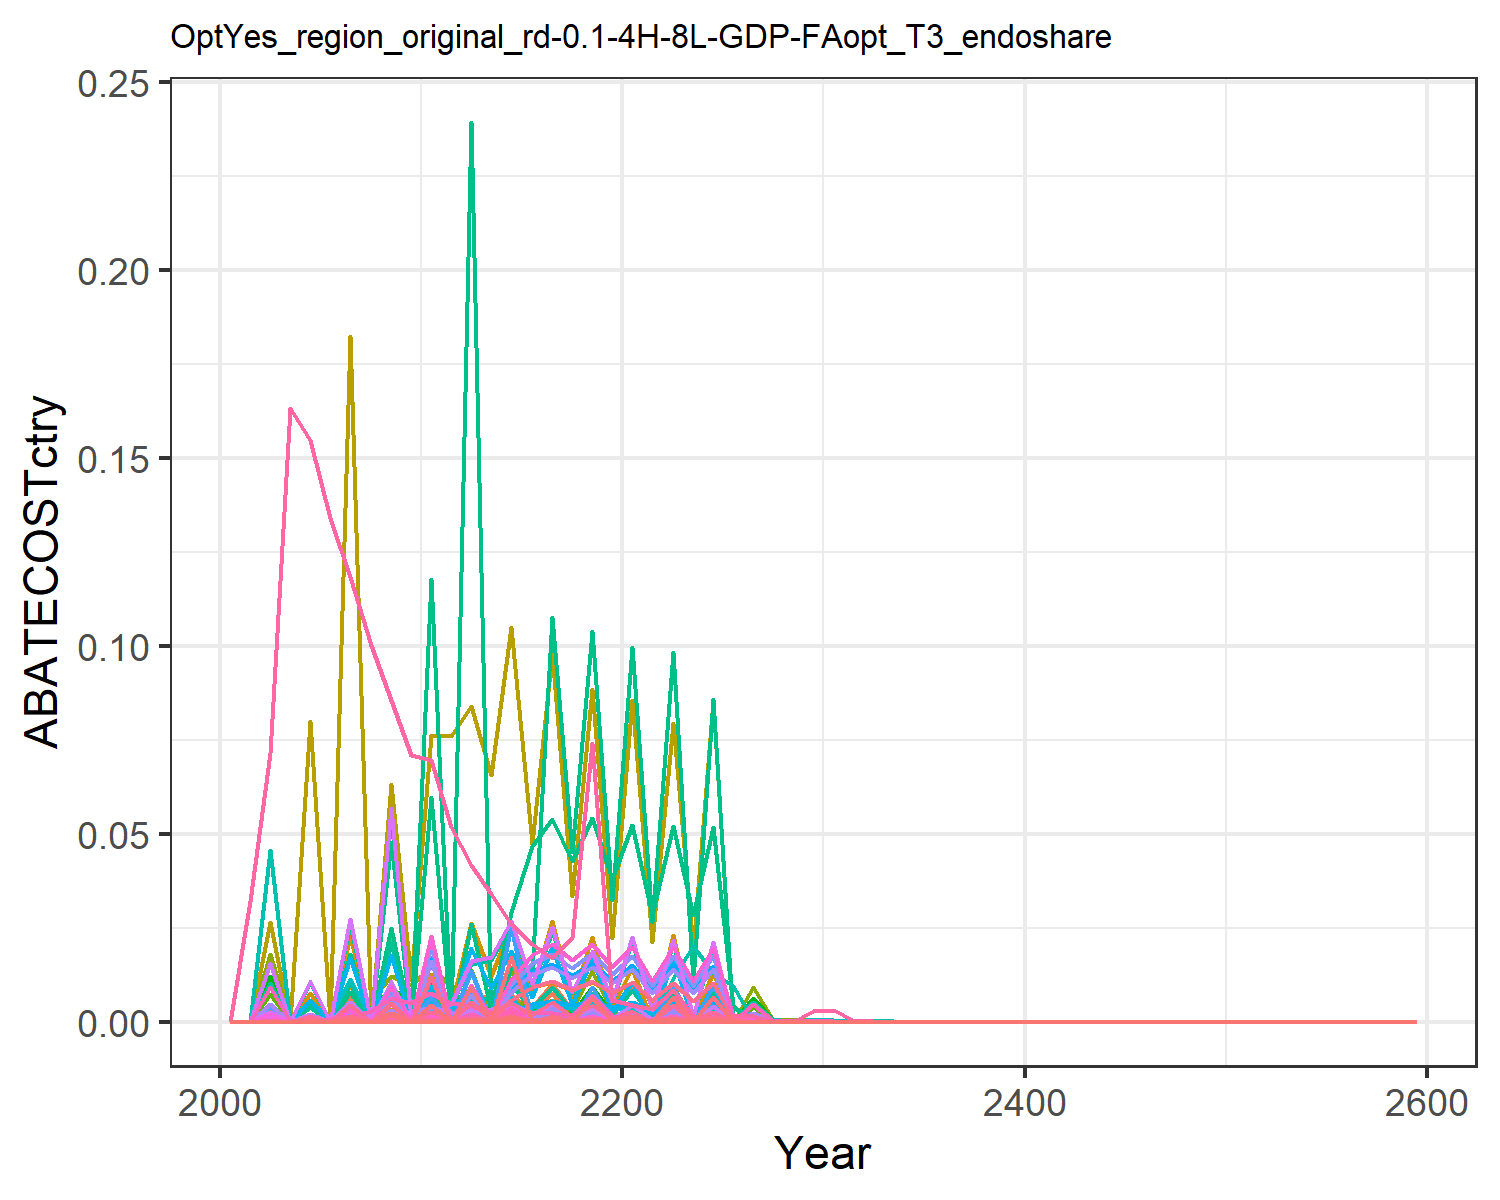

The table this chart was drawn from, first rows:
0.0, 0.0, 0.0, 0.0, 0.0, 0.0, 0.0, 0.0, 0.0, 0.0, 0.0, 0.0, 0.0, 0.0, 0.0, 0.0, 0.0, 0.0, 0.0, 0.0, 0.0, 0.0, 0.0, 0.0
0.0, 0.0, 0.0, 0.0, 0.0, 0.0, 0.0, 7.725436050812841e-9, 0.0, 0.0, 9.16066722687275e-9, 0.0, 0.0, 0.0, 0.0, 0.0, 0.0, 0.0, 0.0, 0.0, 0.0, 0.0, 0.0, 0.0
0.0, 4.239129566502203e-6, 1.2733956624046033e-5, 0.001058, 0.0006061, 9.710174143499038e-6, 0.002927, 0.001953, 5.918854027865727e-5, 1.7080832122065042e-7, 0.002316, 5.43873055173024e-7, 7.656967504379288e-7, 0.0, 5.0802854445263674e-5, 0.0001082, 7.960223448816184e-6, 1.57772100659418e-5, 6.157877091592735e-5, 2.1089631267508455e-6, 5.527812474023235e-5, 0.002149, 3.5011276785919414e-6, 0.0
0.0, 0.0, 0.0, 0.0, 0.0, 0.0, 3.310979123043435e-6, 1.8799390933888398e-5, 0.0, 0.0, 2.229194097013079e-5, 0.0, 0.0, 0.0, 0.0, 0.0, 0.0, 0.0, 0.0, 0.0, 0.0, 0.0, 0.0, 0.0
4.414771483453697e-5, 2.9791067441936343e-5, 0.0, 0.004274, 0.002183, 0.0, 0.0004174, 9.445556700820898e-5, 0.0, 1.2003790252929226e-6, 0.000112, 3.822142874458213e-6, 5.3810394739101184e-6, 0.0004014, 0.0, 0.0004373, 2.8663512683229464e-5, 0.0, 0.0, 7.594044529123873e-6, 0.000199, 0.007739, 1.260701012555749e-5, 2.1293234076727915e-5
0.0, 0.0, 0.0, 0.0, 0.0, 0.0, 0.0008296, 0.0001557, 0.0, 0.0, 0.0001847, 0.0, 0.0, 0.0, 0.0, 0.0, 0.0, 0.0, 0.0, 0.0, 0.0, 0.0, 0.0, 0.0
0.0001727, 0.0001275, 0.0, 0.01068, 0.006413, 0.0, 0.006893, 0.0003357, 0.0, 5.136695012242659e-6, 0.000398, 1.6355819141805925e-5, 2.3026692439556685e-5, 0.00157, 0.0, 0.001092, 8.422626419035461e-5, 0.0, 0.0, 2.2314710965538222e-5, 0.0005849, 0.02274, 3.704505366179165e-5, 8.331456963980264e-5
0.0, 0.0, 0.0, 0.0, 0.0, 0.0, 0.0005911, 0.0006259, 0.0, 0.0, 0.0007422, 0.0, 0.0, 0.0, 0.0, 0.0, 0.0, 0.0, 0.0, 0.0, 0.0, 0.0, 0.0, 0.0
0.0005405, 0.0004345, 0.0, 0.02223, 0.006767, 0.0, 0.006095, 0.001334, 0.0, 1.750834436881145e-5, 0.001581, 5.574855296766224e-5, 7.848611995564984e-5, 0.004914, 0.0, 0.002275, 8.886642344268268e-5, 0.0, 0.0, 2.3544063989148002e-5, 0.0006171, 0.02399, 3.908592476244099e-5, 0.0002607
0.0, 0.0, 0.0, 0.0003178, 3.7590736743638173e-6, 0.0, 0.0007202, 0.001051, 0.0, 0.0, 0.001246, 0.0, 0.0, 0.0, 0.0, 3.251297134256799e-5, 4.936753213641703e-8, 0.0, 0.0, 1.3079319393964301e-8, 3.4282261259388746e-7, 1.3328835761207535e-5, 2.1713213743050295e-8, 0.0
0.001289, 0.001151, 0.0, 0.0006461, 0.003583, 0.0, 0.004586, 0.001597, 0.0, 4.636747085437048e-5, 0.001894, 0.0001476, 0.0002079, 0.01172, 0.0, 6.611184021614112e-5, 4.706147940710992e-5, 0.0, 0.0, 1.2468359135659601e-5, 0.0003268, 0.01271, 2.0698947612107663e-5, 0.0006218
1.0068573583596518e-6, 0.0, 0.0, 0.001794, 0.001132, 0.0, 1.0334034152212816e-6, 0.001041, 0.0, 0.0, 0.001235, 0.0, 0.0, 9.154154714970869e-6, 0.0, 0.0001836, 1.4871757354780866e-5, 0.0, 0.0, 3.9400888797767205e-6, 0.0001033, 0.004015, 6.541012527967404e-6, 4.856253487588435e-7
0.000559, 0.002388, 0.0, 0.006296, 0.007437, 0.0, 0.003917, 0.0008692, 0.0, 9.622919810526405e-5, 0.001031, 0.0003064, 0.0004314, 0.005083, 0.0, 0.0006442, 9.767492638546691e-5, 0.0, 0.0, 2.587776831637653e-5, 0.0006783, 0.02637, 4.296014935654167e-5, 0.0002696
6.763924838520557e-5, 0.0, 0.0, 0.006782, 0.003405, 0.0, 3.245414246153531e-5, 0.0005155, 0.0, 0.0, 0.0006113, 0.0, 0.0, 0.000615, 0.0, 0.0006939, 4.4719488294496196e-5, 0.0, 0.0, 1.1847877445486058e-5, 0.0003105, 0.01207, 1.9668874780595914e-5, 3.2623621721715976e-5
0.0006292, 0.004425, 0.0, 0.01045, 0.007165, 0.0, 0.0, 0.0005594, 0.0, 0.0001783, 0.0006633, 0.0005677, 0.0007992, 0.005721, 0.0, 0.00107, 9.409826008467826e-5, 0.0, 0.0, 2.4930174647234317e-5, 0.0006534, 0.02541, 4.138703203599202e-5, 0.0003035
0.001008, 0.0, 0.0, 0.003941, 0.002478, 0.0, 0.0, 0.000496, 0.0, 0.0, 0.0005882, 0.0, 0.0, 0.009161, 0.0, 0.0004033, 3.2539221025950846e-5, 0.0, 0.0, 8.620865702850548e-6, 0.000226, 0.008785, 1.4311654453710052e-5, 0.000486
0.001164, 0.0003928, 0.0, 0.009913, 0.007559, 0.0, 0.0002329, 0.0004693, 0.0, 1.5828283245985092e-5, 0.0005564, 5.039904792470463e-5, 7.095476941551165e-5, 0.01058, 0.0, 0.001014, 9.927227211130207e-5, 0.0, 0.0, 2.6300965385921155e-5, 0.0006894, 0.0268, 4.36627064353676e-5, 0.0005612
0.0009261, 4.269681227146176e-9, 0.0, 0.003101, 0.001688, 0.0, 7.174036185475093e-8, 0.0003231, 0.0, 1.720393470204601e-10, 0.0003831, 5.477927808512269e-10, 7.712151727717089e-10, 0.00842, 0.0, 0.0003173, 2.217128771850673e-5, 0.0, 0.0, 5.874009513874678e-6, 0.000154, 0.005986, 9.751549011206904e-6, 0.0004467
0.001169, 0.001609, 0.0, 0.007341, 0.006373, 0.0, 0.000327, 0.001475, 0.0, 6.484823858855119e-5, 0.00175, 0.0002065, 0.0002907, 0.01063, 0.0, 0.0007511, 8.369259567672818e-5, 0.0, 0.0, 2.2173322068055272e-5, 0.0005812, 0.0226, 3.681033140603282e-5, 0.0005638
0.0008206, 1.6053274766051227e-5, 0.0, 0.002138, 0.001035, 0.0, 2.7624000262996552e-5, 0.00032, 0.0, 6.468386657842946e-7, 0.0003794, 2.0596076283057292e-6, 2.8996377981423607e-6, 0.007461, 0.0, 0.0002188, 1.359848736697817e-5, 0.0, 0.0, 3.6027516841639844e-6, 9.44318819419677e-5, 0.003671, 5.9809929725767315e-6, 0.0003958
0.001133, 0.0003862, 0.0, 0.008864, 0.004044, 0.0, 0.0001836, 9.0176862200248e-5, 0.0, 1.5562951930967992e-5, 0.0001069, 4.9554202943499e-5, 6.976534653349898e-5, 0.0103, 0.0, 0.0009069, 5.310317291638508e-5, 0.0, 0.0, 1.4069031392678481e-5, 0.0003688, 0.01434, 2.335625246126215e-5, 0.0005463
0.0006149, 0.0, 0.0, 0.001249, 0.0, 0.0, 1.1038228541705058e-5, 0.0001384, 0.0, 0.0, 0.0001641, 0.0, 0.0, 0.00559, 0.0, 0.0001278, 0.0, 0.0, 0.0, 0.0, 0.0, 0.0, 0.0, 0.0002966
0.001127, 0.001695, 0.0, 0.008547, 0.006521, 0.0, 6.248333390402288e-6, 0.0001215, 0.0, 6.830649755156743e-5, 0.0001441, 0.0002175, 0.0003062, 0.01025, 0.0, 0.0008745, 8.564015394001669e-5, 0.0, 0.0, 2.268930363451308e-5, 0.0005947, 0.02312, 3.7666921699648734e-5, 0.0005435
0.0006108, 0.0, 0.0, 0.0005066, 0.0, 0.0, 3.3290556813505956e-5, 0.0001415, 0.0, 0.0, 0.0001678, 0.0, 0.0, 0.005554, 0.0, 5.183532056609037e-5, 0.0, 0.0, 0.0, 0.0, 0.0, 0.0, 0.0, 0.0002946
0.001117, 0.001666, 0.0, 0.008344, 0.00376, 0.0, 1.0270305557715293e-5, 2.2474568733944072e-7, 0.0, 6.712589775841461e-5, 2.664989314324573e-7, 0.0002137, 0.0003009, 0.01015, 0.0, 0.0008538, 4.938173262620947e-5, 0.0, 0.0, 1.308308163877396e-5, 0.0003429, 0.01333, 2.1719459513433692e-5, 0.0005387
8.789670689632606e-5, 0.0, 0.0, 0.0, 0.0, 0.0, 4.124872792764247e-5, 2.7843383397597123e-9, 0.0, 0.0, 3.301612596337315e-9, 0.0, 0.0, 0.0007991, 0.0, 0.0, 0.0, 0.0, 0.0, 0.0, 0.0, 0.0, 0.0, 4.239415701427993e-5
9.502391631902011e-7, 0.0, 3.3968790723833796e-8, 0.0, 0.0, 2.5902622657724894e-8, 0.0004337, 0.0009944, 1.5788989999999608e-7, 0.0, 0.001179, 0.0, 0.0, 8.639392902922384e-6, 1.355204499099535e-7, 0.0, 0.0, 4.2086899049421754e-8, 1.6426602069023017e-7, 0.0, 0.0, 0.0, 0.0, 4.583173785215745e-7
0.0, 0.0, 0.0, 0.0, 0.0, 0.0, 0.0002708, 6.314302489082832e-5, 0.0, 0.0, 7.487373332954596e-5, 0.0, 0.0, 0.0, 0.0, 0.0, 0.0, 0.0, 0.0, 0.0, 0.0, 0.0, 0.0, 0.0
1.8484094141756304e-6, 0.0, 0.0, 0.0, 0.0, 0.0, 0.0001115, 4.952407863861349e-5, 0.0, 0.0, 5.8724659830441766e-5, 0.0, 0.0, 1.6805385205248012e-5, 0.0, 0.0, 0.0, 0.0, 0.0, 0.0, 0.0, 0.0, 0.0, 8.915209875116521e-7
0.0, 0.0, 0.0, 0.0, 0.0, 0.0, 0.0002144, 6.38876958952887e-5, 0.0, 0.0, 7.575674928107204e-5, 0.0, 0.0, 0.0, 0.0, 0.0, 0.0, 0.0, 0.0, 0.0, 0.0, 0.0, 0.0, 0.0
0.0, 0.0, 0.0, 0.0, 0.0, 0.0, 0.0002175, 3.2435431519309885e-5, 0.0, 0.0, 3.846128458692692e-5, 0.0, 0.0, 0.0, 0.0, 0.0, 0.0, 0.0, 0.0, 0.0, 0.0, 0.0, 0.0, 0.0
0.0, 4.691158653836714e-8, 0.0, 0.0, 0.0, 0.0, 0.0001749, 1.6337646965178236e-6, 0.0, 1.8902204371703984e-9, 1.937285431317217e-6, 6.018676120505454e-9, 8.473449279341988e-9, 0.0, 0.0, 0.0, 0.0, 0.0, 0.0, 0.0, 0.0, 0.0, 0.0, 0.0
2.856591853854823e-7, 0.0, 0.0, 0.0, 0.0, 0.0, 2.3810258715778148e-5, 1.9312382773389476e-5, 0.0, 0.0, 2.290023641143163e-5, 0.0, 0.0, 2.5971587306383646e-6, 0.0, 0.0, 0.0, 0.0, 0.0, 0.0, 0.0, 0.0, 0.0, 1.377785446738918e-7
0.0, 0.0, 0.0, 0.0, 0.0, 0.0, 1.2006252228015529e-5, 6.439276194568741e-6, 0.0, 0.0, 7.635564648051323e-6, 0.0, 0.0, 0.0, 0.0, 0.0, 0.0, 0.0, 0.0, 0.0, 0.0, 0.0, 0.0, 0.0
0.0, 0.0, 0.0, 0.0, 0.0, 0.0, 6.052773042841742e-6, 2.1189803043451e-6, 0.0, 0.0, 2.512644373822837e-6, 0.0, 0.0, 0.0, 0.0, 0.0, 0.0, 0.0, 0.0, 0.0, 0.0, 0.0, 0.0, 0.0
0.0, 0.0, 0.0, 0.0, 0.0, 0.0, 3.0510179494172547e-6, 1.069983880710639e-6, 0.0, 0.0, 1.268765439884363e-6, 0.0, 0.0, 0.0, 0.0, 0.0, 0.0, 0.0, 0.0, 0.0, 0.0, 0.0, 0.0, 0.0
0.0, 0.0, 0.0, 0.0, 0.0, 0.0, 1.7543774487230784e-6, 3.556809828484568e-7, 0.0, 0.0, 4.217593804894577e-7, 0.0, 0.0, 0.0, 0.0, 0.0, 0.0, 0.0, 0.0, 0.0, 0.0, 0.0, 0.0, 0.0
0.0, 8.37813686053591e-12, 0.0, 0.0, 0.0, 0.0, 7.750573339175012e-7, 2.7263212239581754e-7, 0.0, 3.375823903598644e-13, 3.2328170632664154e-7, 1.0749005944532095e-12, 1.5133088215866508e-12, 0.0, 0.0, 0.0, 0.0, 0.0, 0.0, 0.0, 0.0, 0.0, 0.0, 0.0
0.0, 4.238526572457947e-12, 0.0, 0.0, 0.0, 0.0, 3.906168583470256e-7, 1.3758127033814338e-7, 0.0, 1.7078402462891158e-13, 1.6314111280301678e-7, 5.437956920710109e-13, 7.655878340736194e-13, 0.0, 0.0, 0.0, 0.0, 0.0, 0.0, 0.0, 0.0, 0.0, 0.0, 0.0
0.0, 0.0, 0.0, 0.0, 0.0, 0.0, 1.9685917819114914e-7, 6.9418807746971e-8, 0.0, 0.0, 8.231543085381544e-8, 0.0, 0.0, 0.0, 0.0, 0.0, 0.0, 0.0, 0.0, 0.0, 0.0, 0.0, 0.0, 0.0
0.0, 0.0, 0.0, 0.0, 0.0, 0.0, 2.3079330015752316e-7, 3.502175203771505e-8, 0.0, 0.0, 4.1528091619605665e-8, 0.0, 0.0, 0.0, 0.0, 0.0, 0.0, 0.0, 0.0, 0.0, 0.0, 0.0, 0.0, 0.0
8.136961246750583e-8, 1.1848758384524456e-7, 6.425334197866583e-9, 5.509663586223741e-7, 4.492427641806599e-7, 4.899585873698408e-9, 2.4392990566576987e-7, 8.619407734065791e-8, 2.9865513383021355e-8, 4.774250223919587e-9, 1.0220720930853112e-7, 1.520175385418938e-8, 2.1401930866766363e-8, 7.397969686970313e-7, 2.5634241395167717e-8, 5.637448071964423e-8, 5.89985951831469e-9, 7.960907232257451e-9, 3.107158240837352e-8, 1.5630950886166523e-9, 4.097035372188552e-8, 1.592914515485863e-6, 2.594922314956823e-9, 3.924602239316362e-8
4.112664456353202e-8, 5.985859887957688e-8, 3.2436975354165687e-9, 2.7805234990978335e-7, 2.2693444954232354e-7, 2.4734549415895397e-9, 1.229254319875209e-7, 4.347512280681591e-8, 1.5076988864893973e-8, 2.4118976843817406e-9, 5.155192924530946e-8, 7.679755605553303e-9, 1.0812015516118727e-8, 3.739155940177459e-7, 1.2940918413767068e-8, 2.845011604380796e-8, 2.98030703868468e-9, 4.018899931699649e-9, 1.5685847953713977e-8, 7.895956302478833e-10, 2.0696125593447326e-8, 8.04658878366245e-7, 1.310821929928749e-9, 1.9836117741627645e-8
2.0780062414738497e-8, 3.0231712746986706e-8, 1.6372647608599964e-9, 1.403042222696228e-7, 1.1461086489168187e-7, 1.248482809886741e-9, 6.194562594244968e-8, 2.1926154040953256e-8, 7.61014931227221e-9, 1.2181340581666918e-9, 2.59995939922628e-8, 3.878676911586767e-9, 5.460631445063571e-9, 1.8892835688381485e-7, 6.53196220075558e-9, 1.435582690202808e-8, 1.5051728286970113e-9, 2.0285501850126884e-9, 7.917472519682884e-9, 3.9877699608813645e-10, 1.0452361282985773e-8, 4.063845316491993e-7, 6.62016874965908e-10, 1.0022596521346845e-8
1.0496540430154335e-8, 1.526486106667123e-8, 8.262999014477231e-10, 7.078854698814527e-8, 5.7871703175754054e-8, 6.300882101845989e-10, 3.1215635302195765e-8, 1.1057226184813333e-8, 3.840713962126678e-9, 6.150709129223369e-10, 1.3111437188154735e-8, 1.9584555024517713e-9, 2.7572298348693433e-9, 9.543253994401177e-8, 3.2965711177400226e-9, 7.2430331088326616e-9, 7.600231902349558e-10, 1.023775053386785e-9, 3.9958147998571934e-9, 2.0135878018844266e-10, 5.27782379293953e-9, 2.0520013537152157e-7, 3.342793383644371e-10, 5.062669567672964e-9
5.300699506845438e-9, 7.705966355186543e-9, 4.1696765432600916e-10, 3.571150901864373e-8, 2.9216623292529742e-8, 3.1795526365044274e-10, 1.572992708021829e-8, 5.5756493814438835e-9, 1.9381020001566965e-9, 3.1049845395461416e-10, 6.611493282861646e-9, 9.886622710883496e-10, 1.3918973941669166e-9, 4.819294707473374e-8, 1.6635165075956271e-9, 3.6539758646512358e-9, 3.836989413503993e-10, 5.166176128307087e-10, 2.0163690220686967e-9, 1.0165630704772109e-10, 2.6645179094585294e-9, 1.0359562144764432e-7, 1.6876146661537388e-10, 2.5566223708901495e-9
2.676200073865932e-9, 3.889329561408383e-9, 2.1038657052646805e-10, 1.8014024062172383e-8, 1.4747704361286626e-8, 1.6042855316531201e-10, 7.926374297744634e-9, 2.811339847074307e-9, 9.778951170746037e-10, 1.5671374102541704e-10, 3.333630442515325e-9, 4.989943142698788e-10, 7.025137967202605e-10, 2.433149971143613e-8, 8.393493581964408e-10, 1.8431819589046407e-9, 1.9368010102047577e-10, 2.6066628120761583e-10, 1.0173857829681056e-9, 5.131315647908194e-11, 1.3449713883977538e-9, 5.229206616167234e-8, 8.518589545072573e-11, 1.2907792582823388e-9
1.3508652621882539e-9, 1.962655563894425e-9, 1.0614248638198984e-10, 9.086038494940737e-9, 7.443138716690531e-9, 8.093808210771321e-11, 3.994073909755486e-9, 1.4174334393150566e-9, 4.933595280695316e-10, 7.908177769611978e-11, 1.680764162489025e-9, 2.5180534377210826e-10, 3.545065004330297e-10, 1.2281808844598808e-8, 4.2346157171134385e-10, 9.2967691027766e-10, 9.774998353928682e-11, 1.3150918870005775e-10, 5.132830310589459e-10, 2.5897653784519834e-11, 6.788045358505526e-10, 2.6391707664373738e-8, 4.299316158043273e-11, 6.515465260592032e-10
6.81745495179589e-10, 9.902449921603114e-10, 5.354516570159864e-11, 4.582508639454149e-9, 3.756047625002665e-9, 4.0830426775855726e-11, 2.0125726825233614e-9, 7.1460487410518e-10, 2.4888259717107955e-10, 3.9900192257539724e-11, 8.47364136771293e-10, 1.270467346673717e-10, 1.7886392966757382e-10, 6.1982997763215975e-9, 2.1362152704753915e-10, 4.688789812656636e-10, 4.932779133801185e-11, 6.634177830435882e-11, 2.589333064137971e-10, 1.3068790559063739e-11, 3.4254664084188286e-10, 1.3318106065959693e-8, 2.1695734634560394e-11, 3.2881807051669614e-10
3.4399900142987293e-10, 4.995479906672711e-10, 2.7009392921815716e-11, 2.311001079212284e-9, 1.8951988135615127e-9, 2.0595790964590988e-11, 1.0141011997314713e-9, 3.602512966079255e-10, 1.2554201243596062e-10, 2.0128413702964697e-11, 4.2717876694188796e-10, 6.409115070147099e-11, 9.023132394071578e-11, 3.1275731907197366e-9, 1.0775553096127605e-10, 2.3645996483139787e-10, 2.4889453210632174e-11, 3.3464293813940323e-11, 1.30611817553239e-10, 6.594153971145113e-12, 1.72839658100064e-10, 6.719951751164306e-9, 1.0947073797749065e-11, 1.659168835139045e-10
1.735496956278445e-10, 2.519729328237762e-10, 1.3623112604947055e-11, 1.1653814059067592e-9, 9.561632974762698e-10, 1.0388192741346225e-11, 5.109819341462239e-10, 1.8160320228641666e-10, 6.332141477661103e-11, 1.0152809196673225e-11, 2.1534143736848115e-10, 3.232769526052729e-11, 4.5512847115138955e-11, 1.5778806713015094e-9, 5.435019351751641e-11, 1.1924098553420207e-10, 1.2557195310573664e-11, 1.6878863001179033e-11, 6.58785446683397e-11, 3.3268741833304805e-12, 8.720084470349651e-11, 3.390341519473598e-9, 5.523003763653468e-12, 8.370612854592464e-11
8.754446968873656e-11, 1.2708029038731728e-10, 6.870809969755256e-12, 5.876378608991521e-10, 4.823556830251633e-10, 5.239279768491514e-12, 2.574687891136439e-10, 9.154227982133143e-11, 3.1936123598373323e-11, 5.12047832479931e-12, 1.085490006152148e-10, 1.6304183370892825e-11, 2.2953996538153853e-11, 7.959375906795645e-10, 2.7411492682125607e-11, 6.012668240257773e-11, 6.334728112759904e-12, 8.51284603964299e-12, 3.322581076925295e-11, 1.6783081648027625e-12, 4.3990208700067935e-11, 1.710325530827901e-9, 2.786189618236976e-12, 4.2224266696290723e-11
4.4154762570647793e-11, 6.408481307320939e-11, 3.465073118592325e-12, 2.96297249868737e-10, 2.433126965187032e-10, 2.6422630761873982e-12, 1.2972948333502512e-10, 4.614258755018717e-11, 1.6105961870563458e-11, 2.5821856032124187e-12, 5.4714955473566e-11, 8.221971640531229e-12, 1.1575379415229072e-11, 4.0144666433488364e-10, 1.3824109071773243e-11, 3.0316921058073486e-11, 3.1954008899860748e-12, 4.293181459613675e-12, 1.6756374320751997e-11, 8.46582096030189e-13, 2.2189800340085716e-11, 8.627324845031623e-10, 1.4054261883554704e-12, 2.1296633326163162e-11
2.22677121200445e-11, 3.23138837597041e-11, 1.7473998309644643e-12, 1.4939079221221797e-10, 1.2272352089733696e-10, 1.3324654039534904e-12, 6.536542456408047e-11, 2.32576448153465e-11, 8.122066717476922e-12, 1.3020315021105947e-12, 2.757844906525046e-11, 4.145815882527378e-12, 5.83672553543818e-12, 2.0245378374888577e-10, 6.9713524155196684e-12, 1.5285558189646718e-11, 1.611715514678992e-12, 2.1650061340917187e-12, 8.450062856842186e-12, 4.270041680520601e-13, 1.1192224921706517e-11, 4.35150198101547e-10, 7.088773116410262e-13, 1.074011663576226e-11
1.1228650643215887e-11, 1.6292373873177214e-11, 8.811501116571693e-13, 7.53182785068067e-11, 6.189560008863379e-11, 6.71913787942223e-13, 3.293464749406755e-11, 1.1722345475587248e-11, 4.09566251991775e-12, 6.56472746661715e-13, 1.3900122312059469e-11, 2.090283633802077e-12, 2.9428252984267744e-12, 1.0208874611177942e-10, 3.5153991951264846e-12, 7.706511973136543e-12, 8.128686190210355e-13, 1.0917337652141333e-12, 4.2610590306094694e-12, 2.1535952544940063e-13, 5.644797939227146e-12, 2.1946797519535294e-10, 3.5752222778829094e-13, 5.415779444256823e-12
5.661581080107236e-12, 8.21380548048894e-12, 4.4431126657857186e-13, 3.7971616461661024e-11, 3.1215022066493235e-11, 3.388059108234763e-13, 1.6594100319537547e-11, 5.908123821516741e-12, 2.065197493172485e-12, 3.309609444452362e-13, 7.005734810060339e-12, 1.0538171601479235e-12, 1.4836263120707243e-12, 5.147401338267897e-11, 1.7726054258546634e-12, 3.88522842930742e-12, 4.0994370914195255e-13, 5.504960001385232e-13, 2.148597054928094e-12, 1.0860953491857381e-13, 2.846769269246133e-12, 1.1068149721145624e-10, 1.803046454625569e-13, 2.730682021366776e-12
2.8543677785525255e-12, 4.1406889157334195e-12, 2.240301441093332e-13, 1.9142628174913408e-11, 1.574135411726751e-11, 1.7083234825749048e-13, 8.360848878905918e-12, 2.9776395675975478e-12, 1.0413116362599541e-12, 1.6684182714824628e-13, 3.5308253179392254e-12, 5.312432884610302e-13, 7.479158156440802e-13, 2.5951366438704684e-11, 8.93781181965549e-13, 1.9586599183083972e-12, 2.0672960217690922e-13, 2.775704950998257e-13, 1.0833632726783621e-12, 5.4770461030690156e-14, 1.4355909491878988e-12, 5.581532629141018e-11, 9.092542901839225e-14, 1.3767127353609094e-12
1.4389564179985083e-12, 2.087237759633461e-12, 1.1295592399109222e-13, 9.650044117308258e-12, 7.937752008976592e-12, 8.61336130533203e-14, 4.212531941082243e-12, 1.5006630881883956e-12, 5.250289799350224e-13, 8.410159966059101e-14, 1.7794562119375348e-12, 2.6778902588274046e-13, 3.7700927628437315e-13, 1.3082716801036095e-11, 4.506441740514114e-13, 9.873855590659992e-13, 1.042456895874434e-13, 1.3995095111559838e-13, 5.462314010014508e-13, 2.7618611069935227e-14, 7.239126225160444e-13, 2.8145495940233156e-11, 4.585015377210044e-14, 6.940344692695697e-13
7.253606612319577e-13, 1.0520710369854258e-12, 5.695036904803437e-14, 4.864560752268544e-12, 4.002507444356209e-12, 4.3427036648507437e-14, 2.122425229575454e-12, 7.562820280224595e-13, 2.6471027912241715e-13, 4.239136473967834e-14, 8.967840705443754e-13, 1.349789102144486e-13, 1.9003131695129894e-13, 6.594840532216745e-12, 2.2720678221000983e-13, 4.977383501671469e-13, 5.256452307201566e-14, 7.056078187882635e-14, 2.7540016294418237e-13, 1.3926322752988962e-14, 3.6502345467674314e-13, 1.419199754520989e-11, 2.3119339277691723e-14, 3.49854446771485e-13
3.6562159239118224e-13, 5.302668294404621e-13, 2.871246355893131e-14, 2.452142909233667e-12, 2.0181244026561767e-12, 2.1894453505489278e-14, 1.0693457038782864e-12, 3.8113141570932635e-13, 1.334580331967009e-13, 2.1366175653474276e-14, 4.519379936686792e-13, 6.803232504701676e-14, 9.577994298074834e-14, 3.3241616561611873e-12, 1.145500295010312e-13, 2.509014951549022e-13, 2.6503822466389278e-14, 3.557437664147022e-14, 1.388475136304934e-13, 7.021861215199709e-15, 1.8405031137761849e-13, 7.155818437967075e-12, 1.1657118298527447e-14, 1.763458466529958e-13
